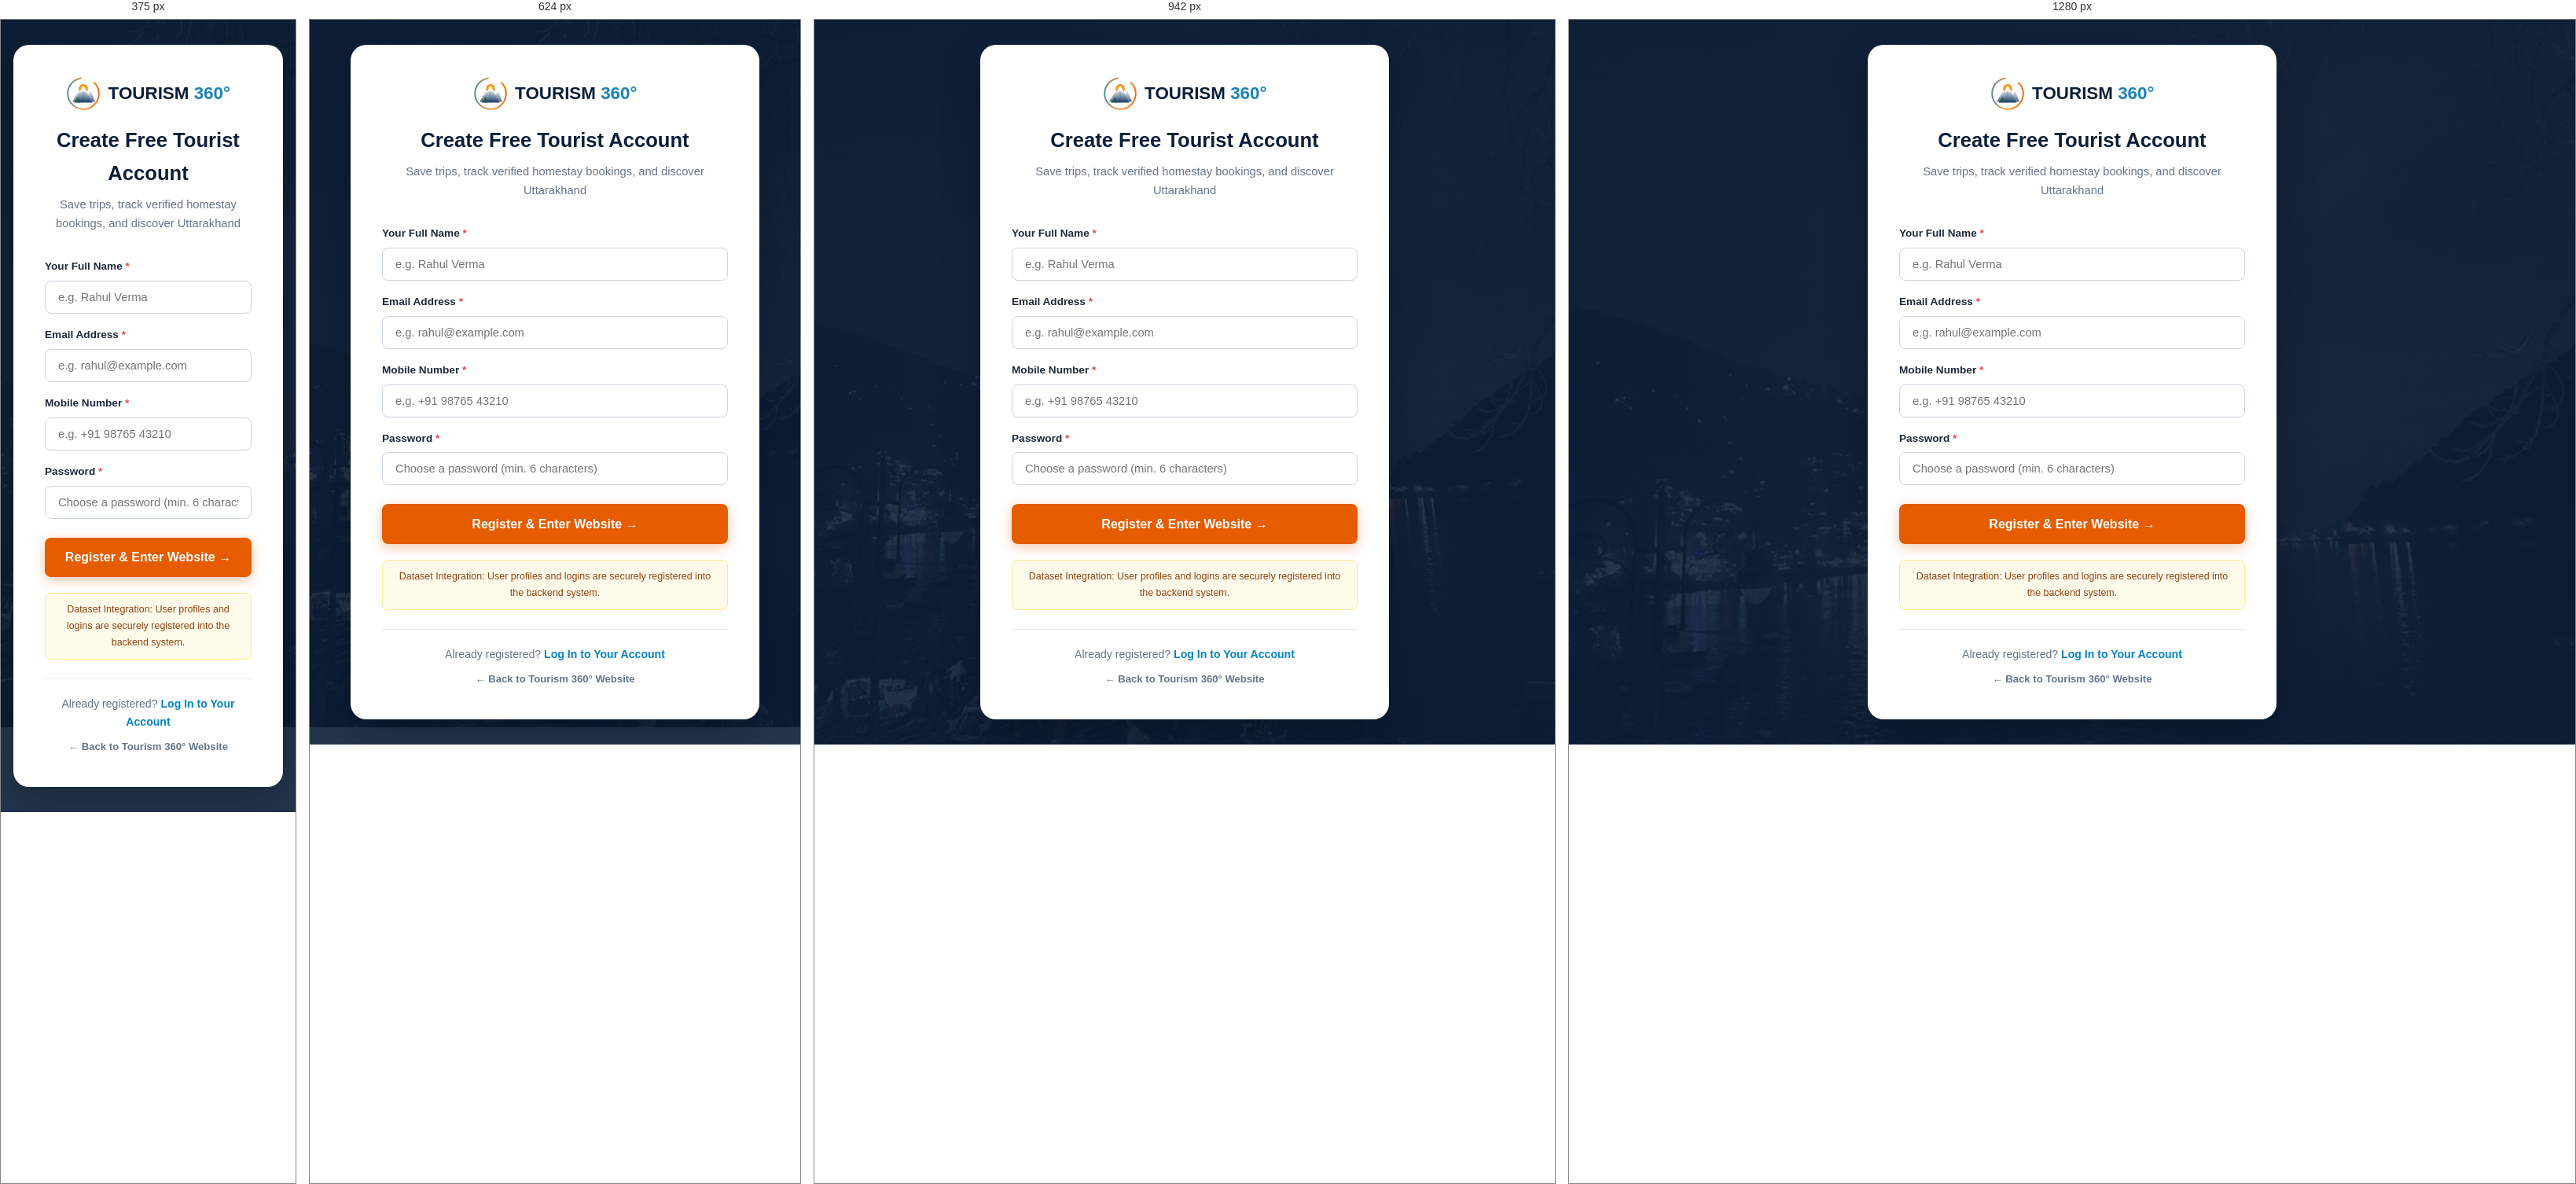
Rendered at 375 px, 624 px, 942 px and 1280 px, left to right.

<!-- file: register.html -->
<!DOCTYPE html>
<html lang="en">
<head>
  <meta charset="UTF-8">
  <meta name="viewport" content="width=device-width, initial-scale=1.0">
  <title>Sign Up | Tourism 360°</title>
  <link rel="stylesheet" href="css/style.css">
  <link rel="stylesheet" href="css/vendor.css">
</head>
<body class="auth-page-wrapper">

  <div class="auth-card">
    <div class="auth-header">
      <a href="index.html" class="auth-logo">
        <img src="assets/icons/logo.svg" alt="Tourism 360 Logo">
        <div class="auth-logo-text">TOURISM <span>360°</span></div>
      </a>
      <h1>Create Free Tourist Account</h1>
      <p>Save trips, track verified homestay bookings, and discover Uttarakhand</p>
    </div>

    <form id="standaloneRegisterForm">
      <div class="portal-form-group" style="margin-bottom: 1rem;">
        <label class="portal-label" for="regName">Your Full Name <span class="required">*</span></label>
        <input type="text" id="regName" class="portal-input" placeholder="e.g. Rahul Verma" required>
      </div>

      <div class="portal-form-group" style="margin-bottom: 1rem;">
        <label class="portal-label" for="regEmail">Email Address <span class="required">*</span></label>
        <input type="email" id="regEmail" class="portal-input" placeholder="e.g. rahul@example.com" required>
      </div>

      <div class="portal-form-group" style="margin-bottom: 1rem;">
        <label class="portal-label" for="regPhone">Mobile Number <span class="required">*</span></label>
        <input type="tel" id="regPhone" class="portal-input" placeholder="e.g. +91 98765 43210" required>
      </div>

      <div class="portal-form-group" style="margin-bottom: 1.5rem;">
        <label class="portal-label" for="regPass">Password <span class="required">*</span></label>
        <input type="password" id="regPass" class="portal-input" placeholder="Choose a password (min. 6 characters)" required minlength="6">
      </div>

      <button type="submit" class="btn btn-primary" style="width: 100%; padding: 0.85rem; font-size: 1rem; border-radius: 8px;">
        Register & Enter Website &rarr;
      </button>
    </form>

    <div class="disclaimer-banner">
      Dataset Integration: User profiles and logins are securely registered into the backend system.
    </div>

    <div class="auth-footer-links">
      Already registered? <a href="login.html?tab=login">Log In to Your Account</a>
      <div style="margin-top: 0.5rem;">
        <a href="index.html" style="color: #64748b; font-size: 0.82rem;">&larr; Back to Tourism 360° Website</a>
      </div>
    </div>
  </div>

  <script src="js/database.js"></script>
  <script src="js/vendor.js"></script>
  <script>
    document.getElementById("standaloneRegisterForm").addEventListener("submit", function(e) {
      e.preventDefault();

      const name = document.getElementById("regName").value.trim();
      const email = document.getElementById("regEmail").value.trim();
      const phone = document.getElementById("regPhone").value.trim();
      const password = document.getElementById("regPass").value;

      const result = BackendDB.registerUser({
        name: name,
        email: email,
        phone: phone,
        password: password
      });

      if (!result.success) {
        showPortalToast(result.message, "error");
        setTimeout(() => window.location.href = "login.html?tab=login", 1200);
        return;
      }

      showPortalToast("Account created in backend dataset! Redirecting to Home...", "success");
      setTimeout(() => {
        window.location.href = "index.html";
      }, 900);
    });
  </script>
</body>
</html>


/* @media block from css/style.css */
@media (max-width: 1040px) {
  .hero-title {
    font-size: 2.75rem;
  }
  .footer-grid {
    grid-template-columns: 1fr 1fr;
    gap: 2.5rem;
  }
  .content-sidebar-layout {
    grid-template-columns: 1fr;
  }
  .sidebar-sticky {
    position: static;
  }
  .mobile-menu-toggle {
    display: block;
  }
  .main-nav {
    position: fixed;
    top: 58px;
    left: 0;
    right: 0;
    background: rgba(11, 31, 58, 0.98);
    backdrop-filter: blur(16px);
    -webkit-backdrop-filter: blur(16px);
    padding: 1.5rem;
    box-shadow: var(--shadow-lg);
    border-bottom: 2px solid var(--sky-blue);
    transform: translateY(-150%);
    opacity: 0;
    visibility: hidden;
    transition: var(--transition);
    max-height: calc(100vh - 60px);
    overflow-y: auto;
    flex-direction: column;
    align-items: stretch;
    gap: 1.25rem;
    margin-left: 0;
  }
  .main-nav.active {
    transform: translateY(0);
    opacity: 1;
    visibility: visible;
  }
  .nav-scroll-wrapper {
    overflow: visible;
    width: 100%;
    margin: 0;
  }
  .nav-scroll-btn {
    display: none !important;
  }
  .nav-links {
    flex-direction: column;
    align-items: stretch;
    gap: 0.5rem;
    width: 100%;
    overflow-x: visible;
    white-space: normal;
    padding: 0;
  }
  .nav-item a {
    padding: 0.75rem 1rem;
    font-size: 0.98rem;
  }
  .nav-actions {
    flex-direction: column;
    gap: 0.75rem;
    width: 100%;
    padding-top: 1rem;
    border-top: 1px solid rgba(255, 255, 255, 0.12);
  }
  .nav-btn-contact, .nav-btn-emergency, .nav-btn-auth, .nav-btn-partner {
    width: 100%;
    text-align: center;
    justify-content: center;
    padding: 0.65rem 1rem;
  }
}

/* @media block from css/style.css */
@media (max-width: 768px) {
  .section-padding {
    padding: 3.5rem 0;
  }
  .hero-title {
    font-size: 2.2rem;
  }
  .hero-subtitle {
    font-size: 1.05rem;
  }
  .card-grid-3, .card-grid-4, .card-grid-2 {
    grid-template-columns: 1fr;
  }
  .attraction-card-horizontal {
    flex-direction: column;
  }
  .attraction-thumb {
    width: 100%;
    height: 140px;
  }
  .footer-grid {
    grid-template-columns: 1fr;
    gap: 2rem;
  }
  .search-form-flex {
    flex-direction: column;
  }
  .search-form-flex .btn {
    width: 100%;
  }
  .hero-wrapper {
    min-height: 520px;
    background-position: center top;
  }
  .mountain-layer {
    height: 100px;
  }
}

/* @media block from css/style.css */
@media (max-width: 480px) {
  .hero-title {
    font-size: 1.85rem;
  }
  .hero-wrapper {
    min-height: 480px;
  }
  .hero-buttons {
    flex-direction: column;
  }
  .hero-buttons .btn {
    width: 100%;
  }
  .nav-actions {
    flex-direction: column;
  }
}

/* @media block from css/vendor.css */
@media (max-width: 1024px) {
  .preview-container {
    grid-template-columns: 1fr;
  }
}

/* @media block from css/vendor.css */
@media (max-width: 860px) {
  .portal-layout {
    flex-direction: column;
  }

  .portal-sidebar {
    position: fixed;
    top: 0;
    left: -280px;
    width: 270px;
    height: 100vh;
    z-index: 1000;
  }

  .portal-sidebar.active {
    left: 0;
  }

  .sidebar-toggle-mobile {
    display: block;
  }

  .portal-content {
    padding: 1.25rem;
  }

  .portal-form-grid {
    grid-template-columns: 1fr;
  }

  .completion-banner {
    flex-direction: column;
    align-items: flex-start;
  }

  .progress-track {
    max-width: 100%;
  }
}